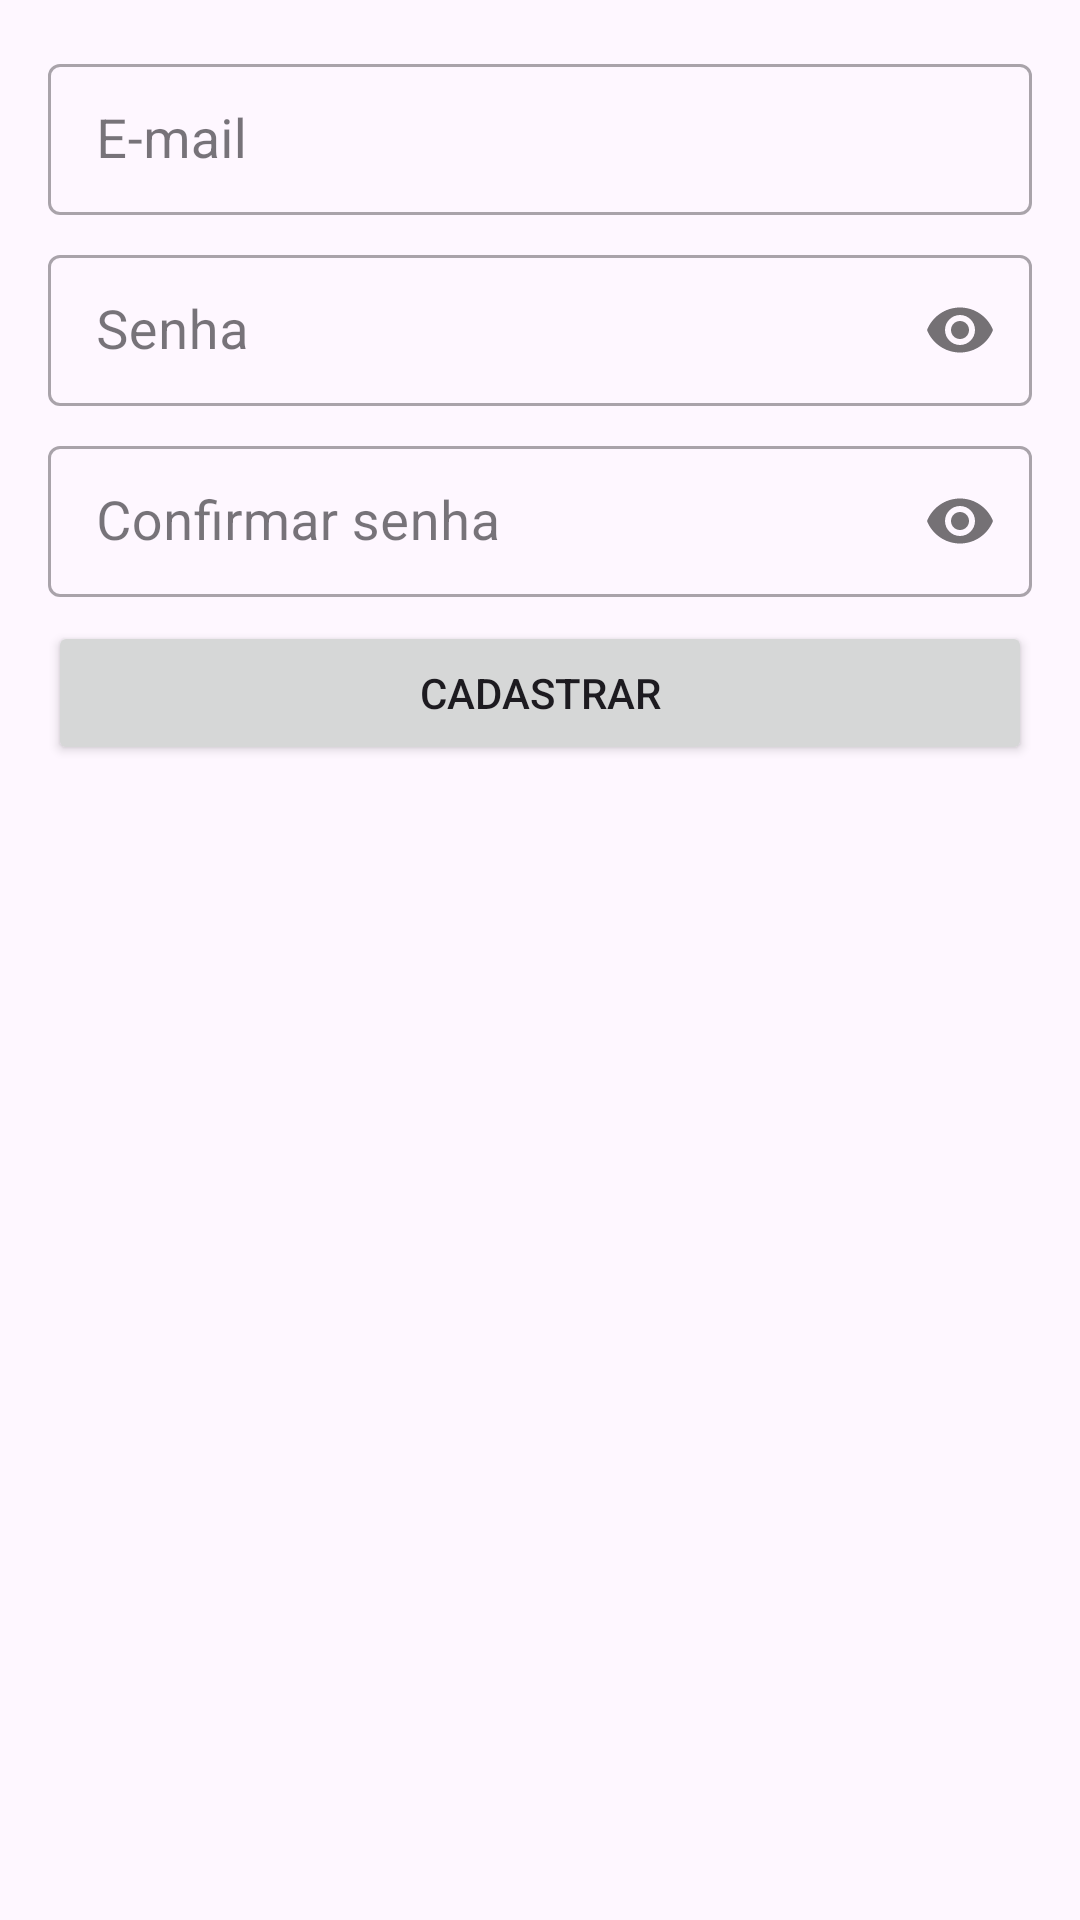

The Android layout XML behind this screen, and the referenced resources:
<!-- AndroidManifest.xml: application theme Theme.AppTreino -->
<!-- res/layout/fragment_create_account.xml -->
<?xml version="1.0" encoding="utf-8"?>
<ScrollView xmlns:android="http://schemas.android.com/apk/res/android"
    xmlns:app="http://schemas.android.com/apk/res-auto"
    xmlns:tools="http://schemas.android.com/tools"
    android:layout_width="match_parent"
    android:layout_height="match_parent"
    android:fillViewport="true"
    tools:context=".ui.fragments.CreateAccountFragment">

    <androidx.coordinatorlayout.widget.CoordinatorLayout
        android:layout_width="match_parent"
        android:layout_height="wrap_content">

        <androidx.constraintlayout.widget.ConstraintLayout
            android:layout_width="match_parent"
            android:layout_height="match_parent">

            <com.google.android.material.textfield.TextInputLayout
                android:id="@+id/user_email"
                style="@style/Widget.MaterialComponents.TextInputLayout.OutlinedBox.Dense"
                android:layout_width="0dp"
                android:layout_height="wrap_content"
                android:layout_margin="16dp"
                app:layout_constraintBottom_toBottomOf="parent"
                app:layout_constraintEnd_toEndOf="parent"
                app:layout_constraintStart_toStartOf="parent"
                app:layout_constraintTop_toTopOf="parent"
                app:layout_constraintVertical_bias="0.0">

                <com.google.android.material.textfield.TextInputEditText
                    android:layout_width="match_parent"
                    android:layout_height="wrap_content"
                    android:hint="@string/hint_email"
                    android:inputType="textEmailAddress"
                    android:textSize="18sp" />
            </com.google.android.material.textfield.TextInputLayout>

            <com.google.android.material.textfield.TextInputLayout
                android:id="@+id/user_password"
                style="@style/Widget.MaterialComponents.TextInputLayout.OutlinedBox.Dense"
                android:layout_width="0dp"
                android:layout_height="wrap_content"
                android:layout_marginTop="8dp"
                app:layout_constraintEnd_toEndOf="@id/user_email"
                app:layout_constraintStart_toStartOf="@id/user_email"
                app:layout_constraintTop_toBottomOf="@id/user_email"
                app:layout_constraintVertical_bias="0.0"
                app:passwordToggleEnabled="true">

                <com.google.android.material.textfield.TextInputEditText
                    android:layout_width="match_parent"
                    android:layout_height="wrap_content"
                    android:hint="@string/hint_password"
                    android:inputType="textPassword"
                    android:textSize="18sp" />
            </com.google.android.material.textfield.TextInputLayout>

            <com.google.android.material.textfield.TextInputLayout
                android:id="@+id/confirm_user_password"
                style="@style/Widget.MaterialComponents.TextInputLayout.OutlinedBox.Dense"
                android:layout_width="0dp"
                android:layout_height="wrap_content"
                android:layout_marginTop="8dp"
                app:layout_constraintEnd_toEndOf="@id/user_password"
                app:layout_constraintStart_toStartOf="@id/user_password"
                app:layout_constraintTop_toBottomOf="@id/user_password"
                app:layout_constraintVertical_bias="0.0"
                app:passwordToggleEnabled="true">

                <com.google.android.material.textfield.TextInputEditText
                    android:layout_width="match_parent"
                    android:layout_height="wrap_content"
                    android:hint="@string/hint_confirm_password"
                    android:inputType="textPassword"
                    android:textSize="18sp" />
            </com.google.android.material.textfield.TextInputLayout>

            <Button
                android:id="@+id/confirm_register_user_btn"
                android:layout_width="0dp"
                android:layout_height="wrap_content"
                android:layout_marginTop="8dp"
                android:text="@string/register_btn"
                app:layout_constraintEnd_toEndOf="@id/confirm_user_password"
                app:layout_constraintStart_toStartOf="@id/confirm_user_password"
                app:layout_constraintTop_toBottomOf="@id/confirm_user_password" />

        </androidx.constraintlayout.widget.ConstraintLayout>
    </androidx.coordinatorlayout.widget.CoordinatorLayout>
</ScrollView>
<!-- resources referenced by this layout -->
<resources>
  <string name="hint_confirm_password">Confirmar senha</string>
  <string name="hint_email">E-mail</string>
  <string name="hint_password">Senha</string>
  <string name="register_btn">Cadastrar</string>
  <style name="Theme.AppTreino" parent="Base.Theme.AppTreino" />
  <style name="Base.Theme.AppTreino" parent="Theme.Material3.DayNight">
          
          
      </style>
</resources>
